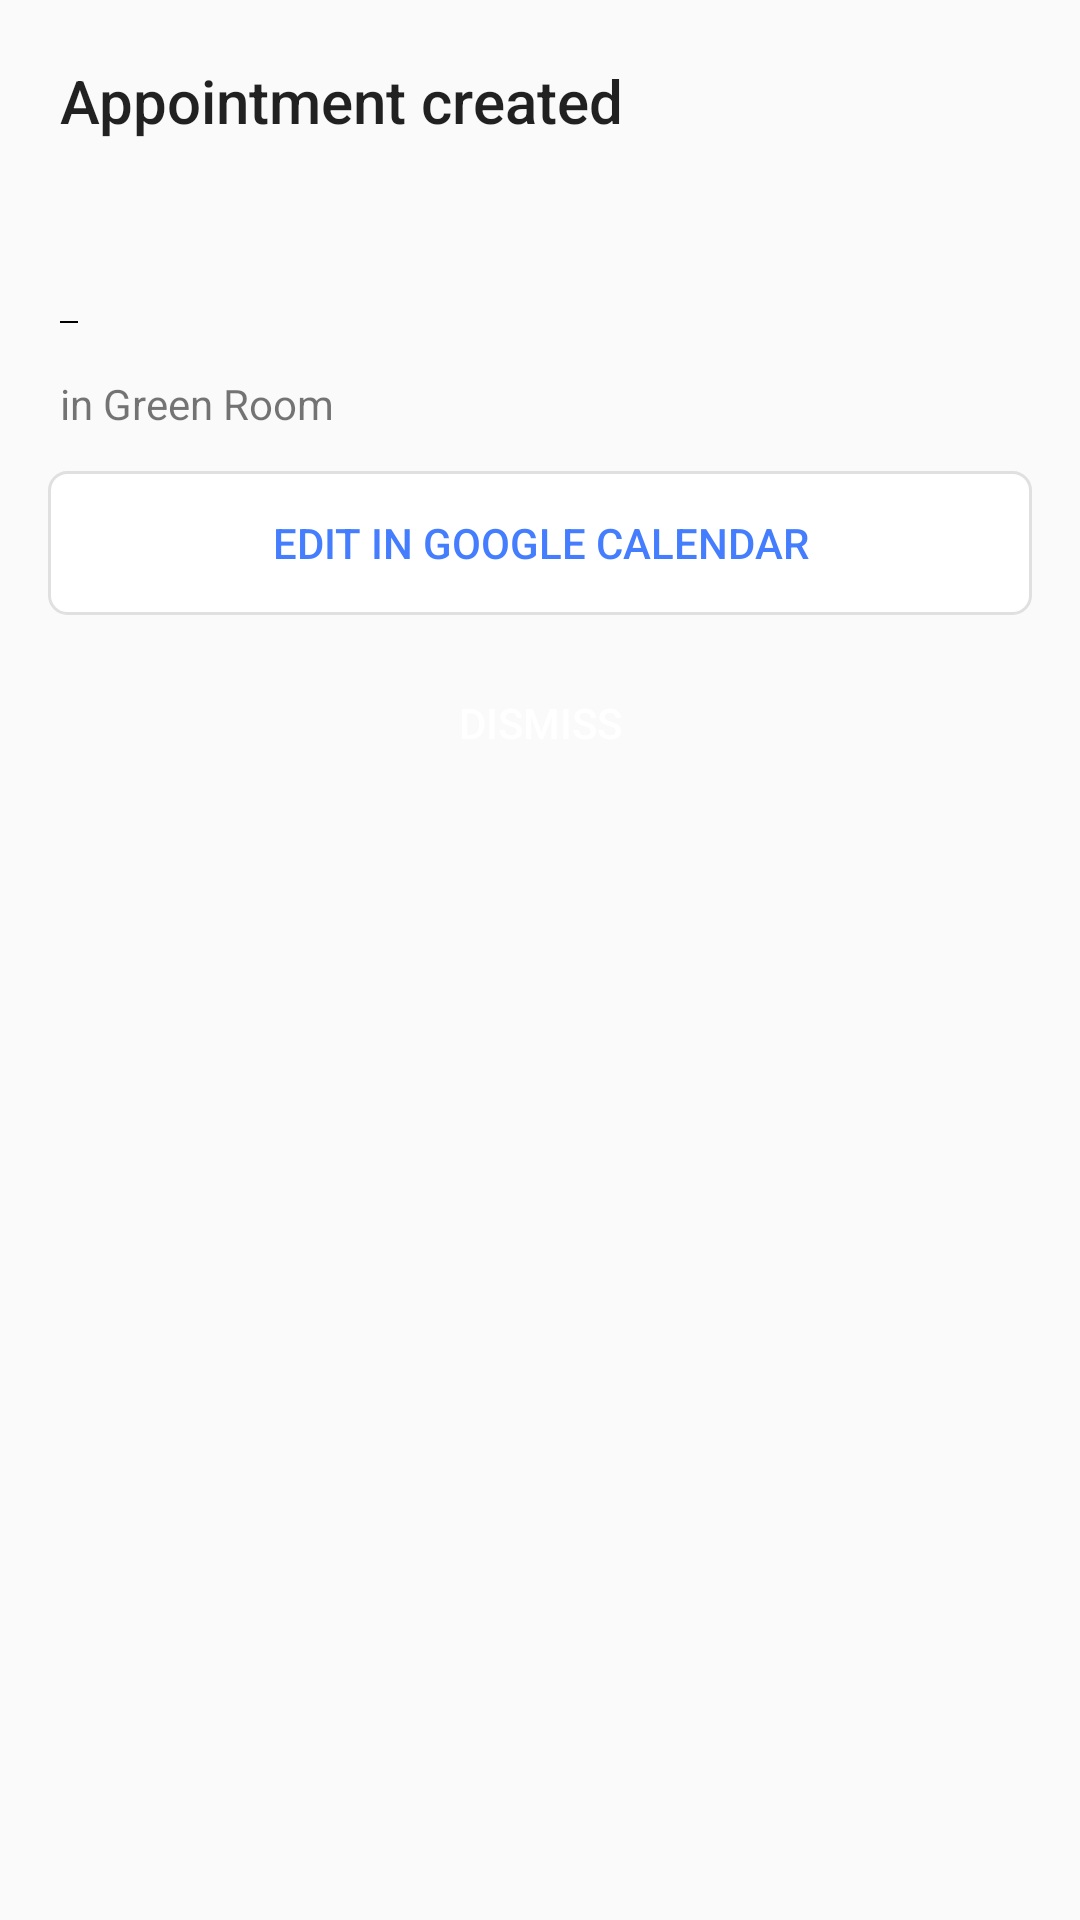

Produce the Android XML layout that renders to this screen, including the resource entries it uses.
<!-- AndroidManifest.xml: application theme AppTheme -->
<!-- res/layout/dialog_appointment_created.xml -->
<?xml version="1.0" encoding="utf-8"?>
<LinearLayout xmlns:android="http://schemas.android.com/apk/res/android"
    xmlns:tools="http://schemas.android.com/tools"
    android:orientation="vertical"
    android:paddingTop="@dimen/large_padding"
    android:layout_width="match_parent"
    android:layout_height="match_parent">

    <TextView
        android:layout_marginStart="@dimen/large_padding"
        style="@style/TextAppearance.AppCompat.Title"
        android:text="@string/appointment_created"
        android:layout_width="wrap_content"
        android:layout_height="wrap_content" />

    <TextView
        android:layout_marginTop="@dimen/xxlarge_padding"
        android:layout_marginStart="@dimen/large_padding"
        tools:text="John Doe's booking"
        android:layout_width="wrap_content"
        android:layout_height="wrap_content" />

    <LinearLayout
        android:layout_marginTop="@dimen/small_padding"
        android:layout_marginStart="@dimen/large_padding"
        android:orientation="horizontal"
        android:layout_width="wrap_content"
        android:layout_height="wrap_content">

        <TextView
            tools:text="12:30"
            android:layout_width="wrap_content"
            android:layout_height="wrap_content" />

        <TextView
            tools:text="AM"
            android:layout_width="wrap_content"
            android:layout_height="wrap_content" />

        <View
            android:layout_gravity="center"
            android:background="@android:color/black"
            android:layout_width="6dp"
            android:layout_height="0.7dp" />

        <TextView
            tools:text="12:30"
            android:layout_width="wrap_content"
            android:layout_height="wrap_content" />

        <TextView
            tools:text="AM"
            android:layout_width="wrap_content"
            android:layout_height="wrap_content" />
    </LinearLayout>

    <TextView
        android:layout_marginTop="@dimen/small_padding"
        android:layout_marginStart="@dimen/large_padding"
        android:text="in Green Room"
        android:layout_width="wrap_content"
        android:layout_height="wrap_content" />

    <LinearLayout
        android:paddingBottom="@dimen/medium_padding"
        android:orientation="vertical"
        android:layout_width="match_parent"
        android:layout_height="wrap_content">

        <View
            android:layout_marginBottom="@dimen/medium_padding"
            android:layout_width="match_parent"
            android:layout_height="1dp" />

        <Button
            style="@style/Button.White"
            android:layout_marginBottom="@dimen/medium_padding"
            android:text="@string/edit_in_google_calendar"
            android:layout_width="match_parent"
            android:layout_marginStart="@dimen/basic_padding"
            android:layout_marginEnd="@dimen/basic_padding"
            android:layout_height="wrap_content" />

        <Button
            style="@style/Button.Blue"
            android:layout_marginEnd="@dimen/basic_padding"
            android:layout_marginStart="@dimen/basic_padding"
            android:text="@string/dismiss"
            android:layout_width="match_parent"
            android:layout_height="wrap_content" />
    </LinearLayout>
</LinearLayout>
<!-- resources referenced by this layout -->
<resources>
  <dimen name="basic_padding">16dp</dimen>
  <dimen name="large_padding">20dp</dimen>
  <dimen name="medium_padding">12dp</dimen>
  <dimen name="small_padding">8dp</dimen>
  <dimen name="xxlarge_padding">24dp</dimen>
  <string name="appointment_created">Appointment created</string>
  <string name="dismiss">dismiss</string>
  <string name="edit_in_google_calendar">edit in google calendar</string>
  <style name="Button.Blue">
          <item name="android:textColor">@android:color/white</item>
          <item name="android:background">@drawable/button_blue</item>
      </style>
  <style name="Button.White">
          <item name="android:textColor">@color/colorAccent</item>
          <item name="android:background">@drawable/button_white</item>
      </style>
  <style name="AppTheme" parent="Theme.AppCompat.Light.DarkActionBar">
          
          <item name="colorPrimary">@color/colorPrimary</item>
          <item name="colorPrimaryDark">@color/colorPrimaryDark</item>
          <item name="colorAccent">@color/colorAccent</item>
      </style>
  <color name="colorAccent">#FF447EFF</color>
  <!-- drawable button_white (drawable) -->
  <?xml version="1.0" encoding="utf-8"?>
  <shape xmlns:android="http://schemas.android.com/apk/res/android">
      <solid android:color="@android:color/white" />
      <corners android:radius="6dp" />
      <stroke
          android:width="1dp"
          android:color="#e0e0e0" />
  </shape>
  <color name="colorPrimary">#FFAAB3C7</color>
  <color name="colorPrimaryDark">#FF99A4BD</color>
</resources>
